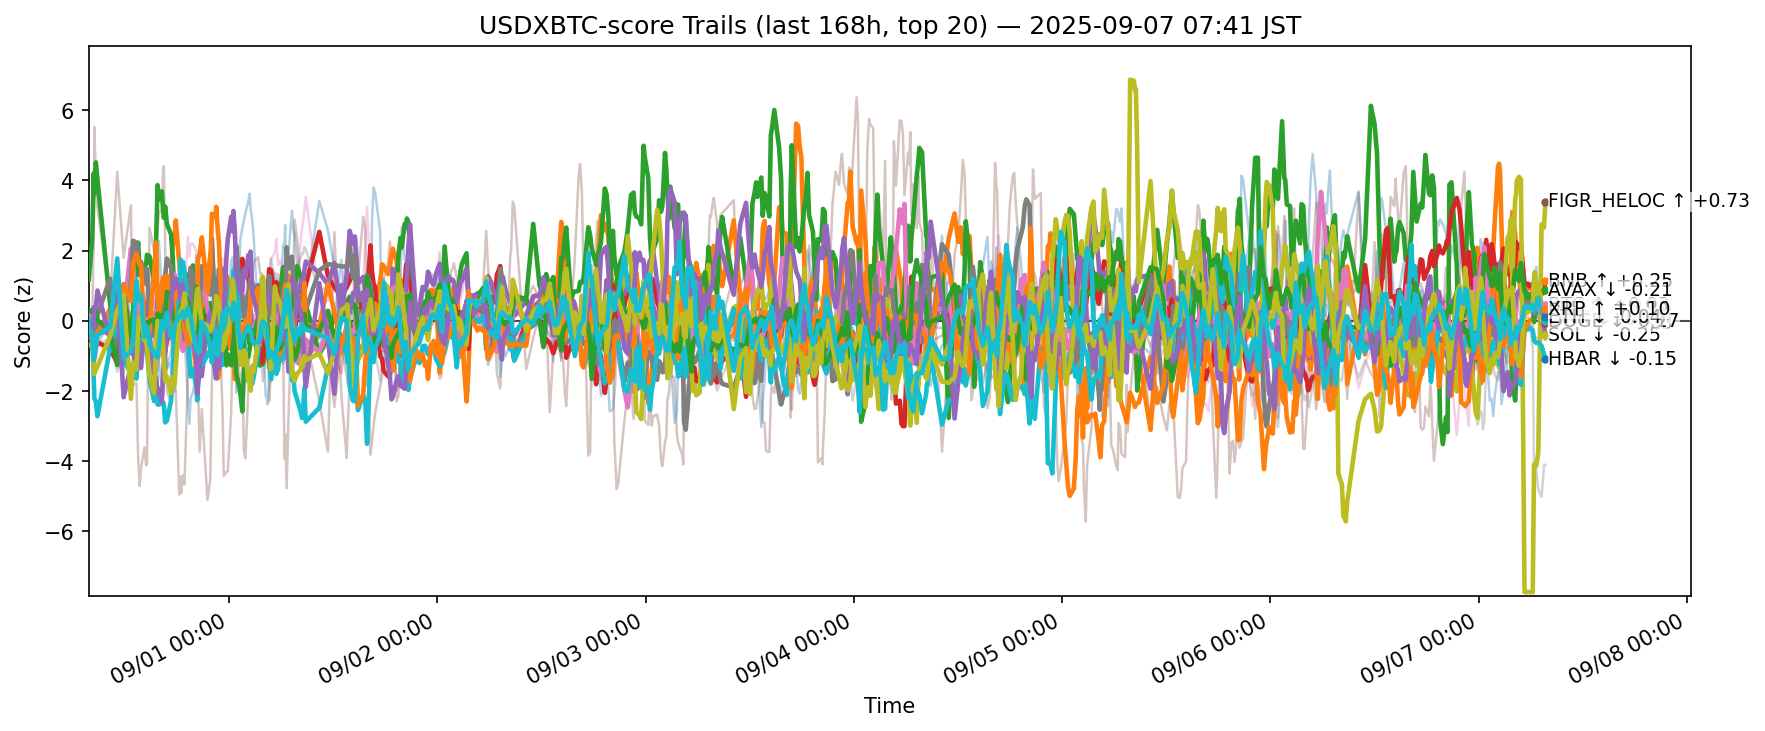

Values plotted in this chart, from the file beside it:
ts, side, symbol, score
2025-08-30 22:50:55.788899+00:00, usdxbtc, ADA, -0.515
2025-08-30 22:50:55.788899+00:00, usdxbtc, AVAX, 0.2808
2025-08-30 22:50:55.788899+00:00, usdxbtc, BCH, 1.181
2025-08-30 22:50:55.788899+00:00, usdxbtc, BNB, -0.1018
2025-08-30 22:50:55.788899+00:00, usdxbtc, BTC, -0.2375
2025-08-30 22:50:55.788899+00:00, usdxbtc, CRO, 0.3564
2025-08-30 22:50:55.788899+00:00, usdxbtc, DOGE, 0.1486
2025-08-30 22:50:55.788899+00:00, usdxbtc, ETH, -0.0878
2025-08-30 22:50:55.788899+00:00, usdxbtc, HBAR, 0.07359
2025-08-30 22:50:55.788899+00:00, usdxbtc, HYPE, -0.6174
2025-08-30 22:50:55.788899+00:00, usdxbtc, LINK, -0.4077
2025-08-30 22:50:55.788899+00:00, usdxbtc, LTC, 0.3205
2025-08-30 22:50:55.788899+00:00, usdxbtc, SHIB, 0.09381
2025-08-30 22:50:55.788899+00:00, usdxbtc, SOL, -0.4435
2025-08-30 22:50:55.788899+00:00, usdxbtc, SUI, 0.1246
2025-08-30 22:50:55.788899+00:00, usdxbtc, TON, 0.2721
2025-08-30 22:50:55.788899+00:00, usdxbtc, TRX, -0.3817
2025-08-30 22:50:55.788899+00:00, usdxbtc, UNI, 0.1629
2025-08-30 22:50:55.788899+00:00, usdxbtc, XLM, -0.6979
2025-08-30 22:50:55.788899+00:00, usdxbtc, XRP, -0.1451
2025-08-30 23:15:05.199901+00:00, usdxbtc, ADA, -0.3738
2025-08-30 23:15:05.199901+00:00, usdxbtc, AVAX, 0.2426
2025-08-30 23:15:05.199901+00:00, usdxbtc, BCH, 2.365
2025-08-30 23:15:05.199901+00:00, usdxbtc, BNB, -0.2364
2025-08-30 23:15:05.199901+00:00, usdxbtc, BTC, -0.5621
2025-08-30 23:15:05.199901+00:00, usdxbtc, CRO, 0.2368
2025-08-30 23:15:05.199901+00:00, usdxbtc, DOGE, 0.1015
2025-08-30 23:15:05.199901+00:00, usdxbtc, ETH, -0.08371
2025-08-30 23:15:05.199901+00:00, usdxbtc, HBAR, -0.3797
2025-08-30 23:15:05.199901+00:00, usdxbtc, HYPE, -0.5566
2025-08-30 23:15:05.199901+00:00, usdxbtc, LINK, -0.5511
2025-08-30 23:15:05.199901+00:00, usdxbtc, LTC, 0.2366
2025-08-30 23:15:05.199901+00:00, usdxbtc, SHIB, 0.1944
2025-08-30 23:15:05.199901+00:00, usdxbtc, SOL, -0.1958
2025-08-30 23:15:05.199901+00:00, usdxbtc, SUI, 0.08969
2025-08-30 23:15:05.199901+00:00, usdxbtc, TON, 0.1534
2025-08-30 23:15:05.199901+00:00, usdxbtc, TRX, -0.622
2025-08-30 23:15:05.199901+00:00, usdxbtc, UNI, 0.3813
2025-08-30 23:15:05.199901+00:00, usdxbtc, XLM, -0.6258
2025-08-30 23:15:05.199901+00:00, usdxbtc, XRP, -0.4312
2025-08-30 23:25:11.877927+00:00, usdxbtc, ADA, -0.3965
2025-08-30 23:25:11.877927+00:00, usdxbtc, AVAX, 0.1325
2025-08-30 23:25:11.877927+00:00, usdxbtc, BCH, 4.207
2025-08-30 23:25:11.877927+00:00, usdxbtc, BNB, -0.3398
2025-08-30 23:25:11.877927+00:00, usdxbtc, BTC, -1.025
2025-08-30 23:25:11.877927+00:00, usdxbtc, CRO, 2.328
2025-08-30 23:25:11.877927+00:00, usdxbtc, DOGE, 0.01586
2025-08-30 23:25:11.877927+00:00, usdxbtc, ETH, -0.433
2025-08-30 23:25:11.877927+00:00, usdxbtc, HBAR, -1.652
2025-08-30 23:25:11.877927+00:00, usdxbtc, HYPE, -0.6839
2025-08-30 23:25:11.877927+00:00, usdxbtc, LINK, -0.5789
2025-08-30 23:25:11.877927+00:00, usdxbtc, LTC, 0.3749
2025-08-30 23:25:11.877927+00:00, usdxbtc, SHIB, 0.1477
2025-08-30 23:25:11.877927+00:00, usdxbtc, SOL, 0.01026
2025-08-30 23:25:11.877927+00:00, usdxbtc, SUI, 0.1104
2025-08-30 23:25:11.877927+00:00, usdxbtc, TON, -0.4164
2025-08-30 23:25:11.877927+00:00, usdxbtc, TRX, -1.025
2025-08-30 23:25:11.877927+00:00, usdxbtc, UNI, 0.9386
2025-08-30 23:25:11.877927+00:00, usdxbtc, XLM, -1.22
2025-08-30 23:25:11.877927+00:00, usdxbtc, XRP, -1.119
... 12,620 more rows
